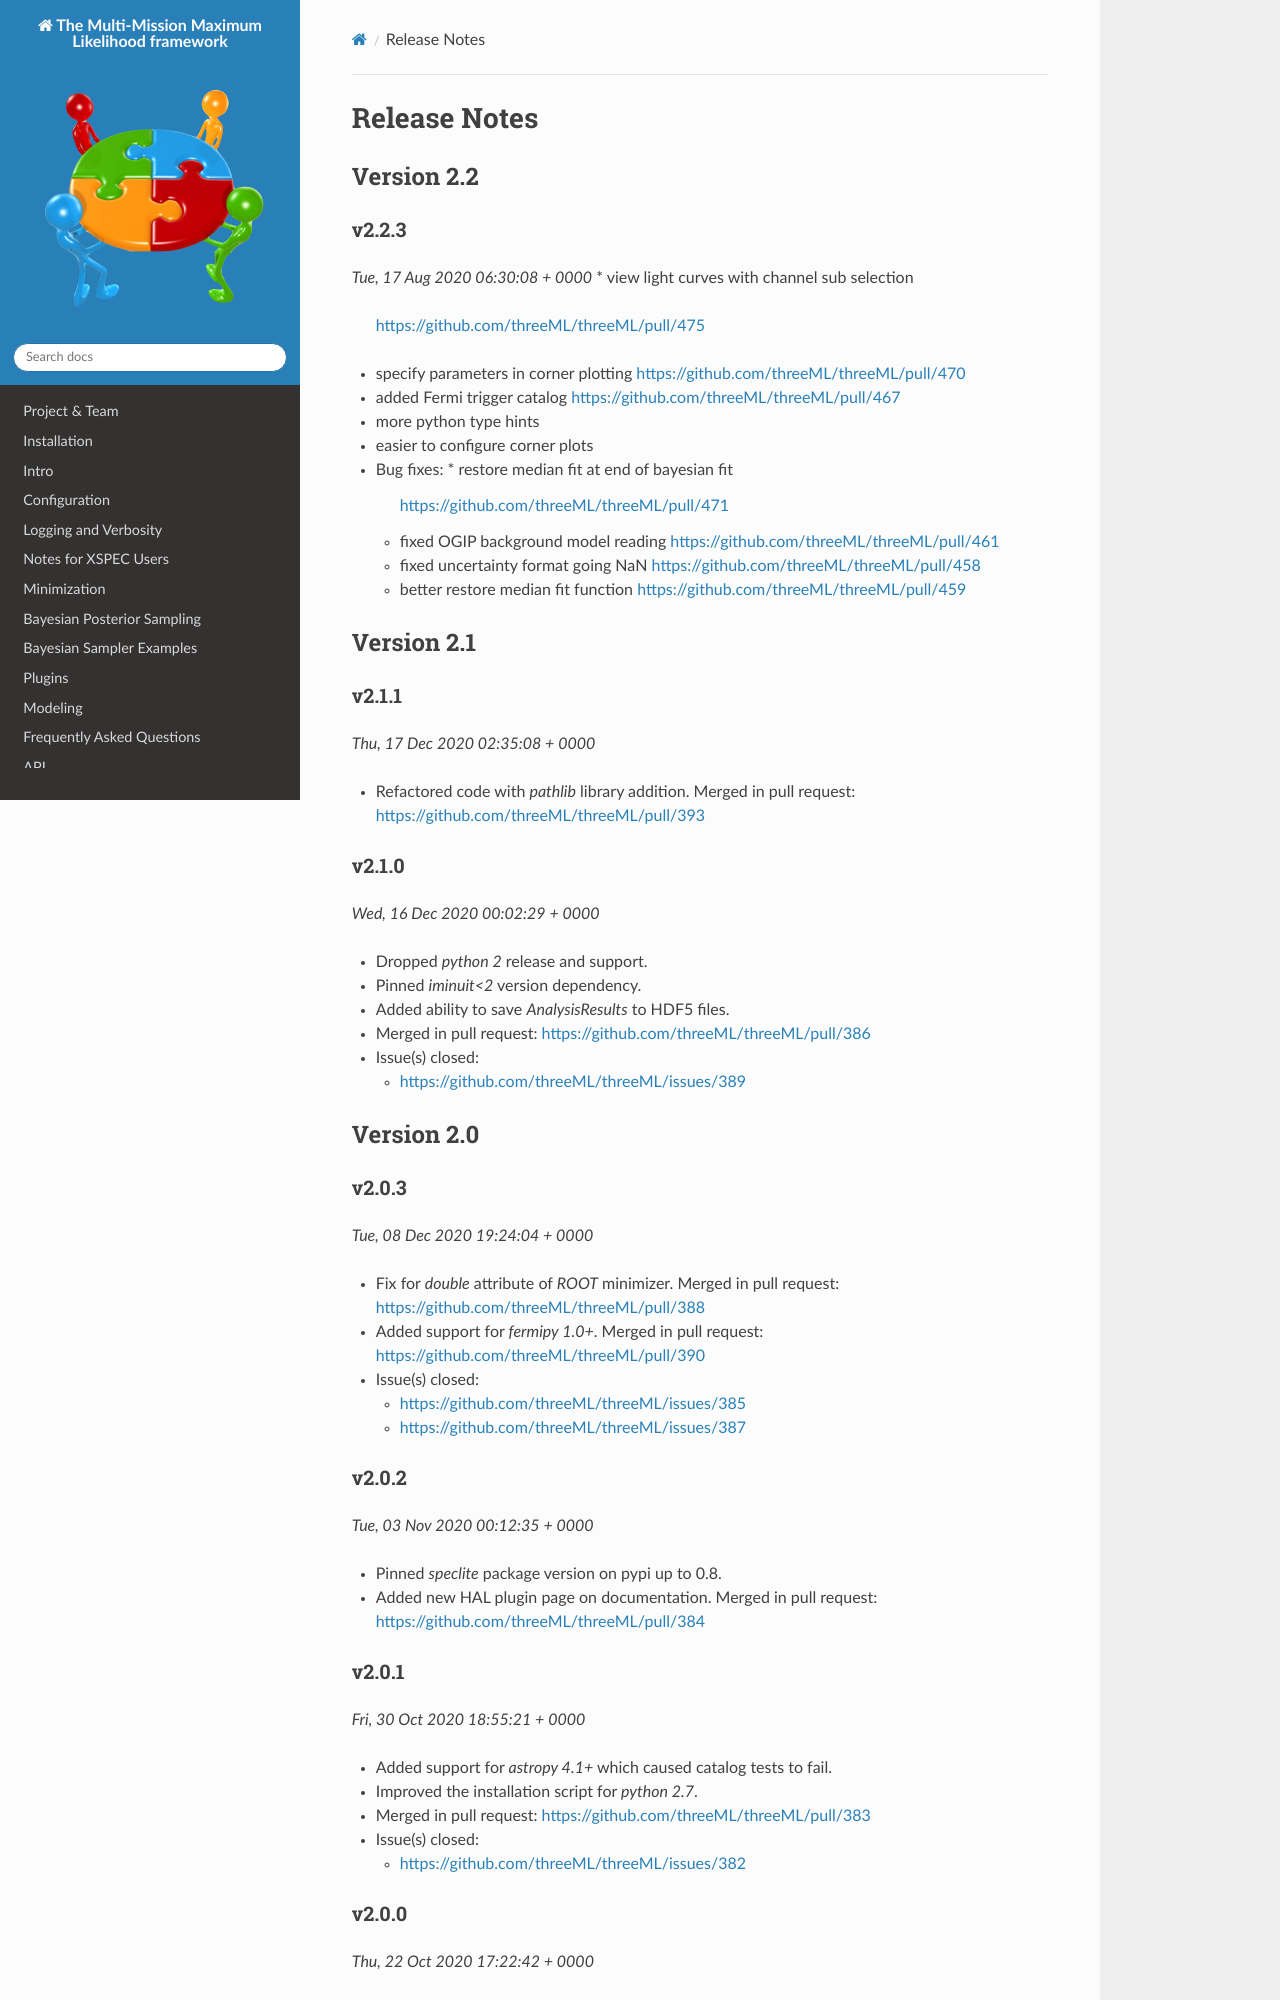

repository: threeML/threeML · page: release_notes.html · generator: sphinx

Release Notes
=============



Version 2.2
-----------


v2.2.3
^^^^^^^^
*Tue, 17 Aug 2020 06:30:08 + 0000*
* view light curves with channel sub selection
  https://github.com/threeML/threeML/pull/475
* specify parameters in corner plotting
  https://github.com/threeML/threeML/pull/470
* added Fermi trigger catalog
  https://github.com/threeML/threeML/pull/467
* more python type hints
* easier to configure corner plots 
  
* Bug fixes:
  * restore median fit at end of bayesian fit
    https://github.com/threeML/threeML/pull/471
  * fixed OGIP background model reading
    https://github.com/threeML/threeML/pull/461
  * fixed uncertainty format going NaN
    https://github.com/threeML/threeML/pull/458
  * better restore median fit function
    https://github.com/threeML/threeML/pull/459



Version 2.1
-----------



v2.1.1
^^^^^^^^
*Thu, 17 Dec 2020 02:35:08 + 0000*

* Refactored code with `pathlib` library addition. Merged in pull request:
  https://github.com/threeML/threeML/pull/393


v2.1.0
^^^^^^^^
*Wed, 16 Dec 2020 00:02:29 + 0000*

* Dropped `python 2` release and support.
* Pinned `iminuit<2` version dependency.
* Added ability to save `AnalysisResults` to HDF5 files. 
* Merged in pull request: https://github.com/threeML/threeML/pull/386
* Issue(s) closed:

  * https://github.com/threeML/threeML/issues/389


Version 2.0
-----------


v2.0.3
^^^^^^^^
*Tue, 08 Dec 2020 19:24:04 + 0000*

* Fix for `double` attribute of `ROOT` minimizer. Merged in pull request:
  https://github.com/threeML/threeML/pull/388
* Added support for `fermipy 1.0+`. Merged in pull request:
  https://github.com/threeML/threeML/pull/390
* Issue(s) closed:

  * https://github.com/threeML/threeML/issues/385
  * https://github.com/threeML/threeML/issues/387


v2.0.2
^^^^^^^^
*Tue, 03 Nov 2020 00:12:35 + 0000*

* Pinned `speclite` package version on pypi up to 0.8.
* Added new HAL plugin page on documentation. Merged in pull request:
  https://github.com/threeML/threeML/pull/384


v2.0.1
^^^^^^^^
*Fri, 30 Oct 2020 18:55:21 + 0000*

* Added support for `astropy 4.1+` which caused catalog tests to fail.
* Improved the installation script for `python 2.7`. 
* Merged in pull request: https://github.com/threeML/threeML/pull/383
* Issue(s) closed:

  * https://github.com/threeML/threeML/issues/382
